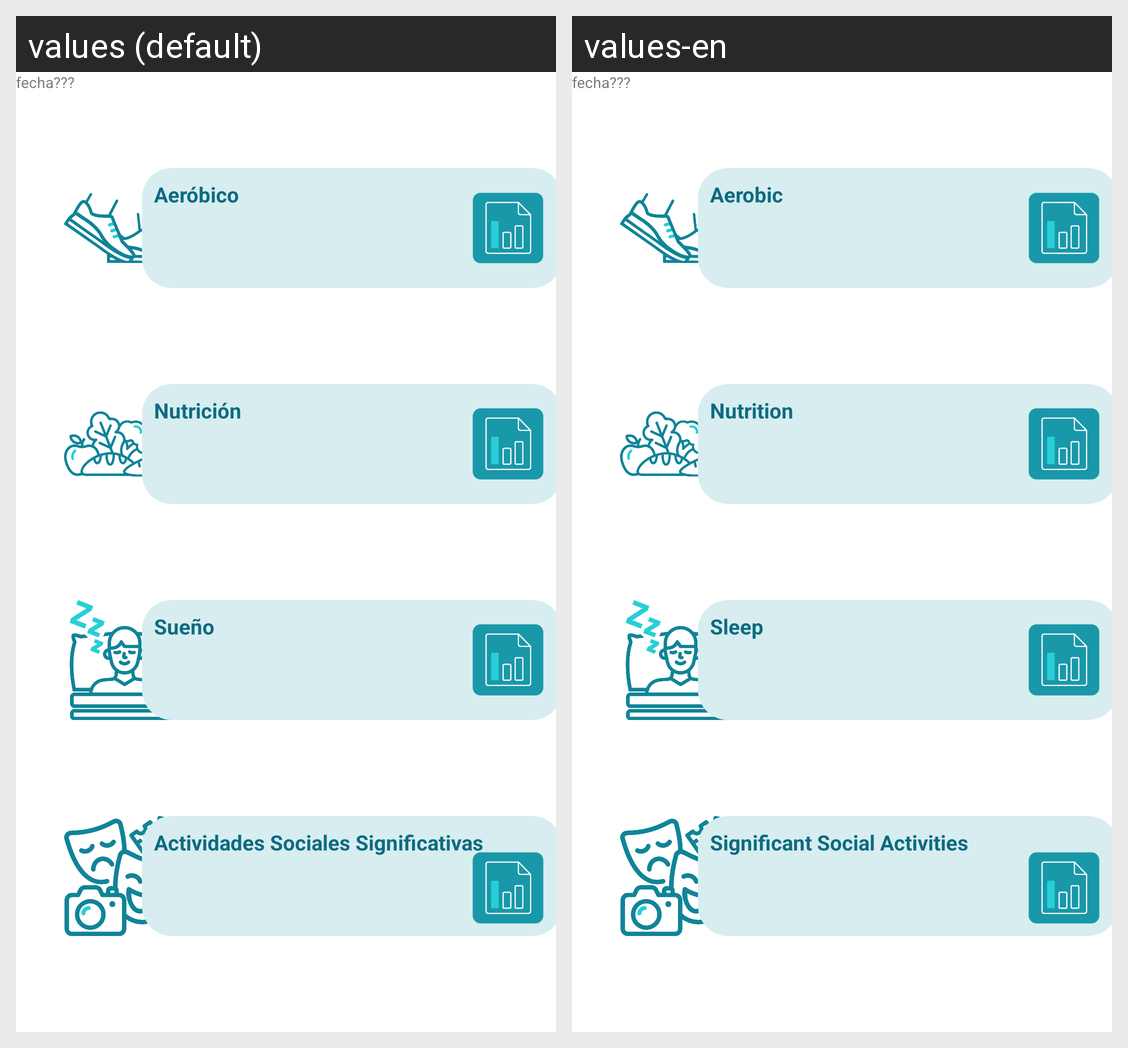

This grid shows one Android layout under two languages. Give, for every string resource on the screen, its name, the default text and each shown locale's text.
Android screen res/layout/fragment_menu_deporte_suenno.xml rendered under 2 locales, left to right: values (default), values-en. Device: Nexus 5 (rendered at 1080×1920; each locale shown at half size, 540×960, under a caption strip naming it); theme Theme.ProyectoHospitalGambia.
Strings drawn on this screen, with the default value and each locale's value (text and hints the layout hard-codes, and strings that could not be matched under every locale, appear in the picture but are not listed):

txt_Aerobico
  values: Aeróbico
  values-en: Aerobic

txt_nutricion
  values: Nutrición
  values-en: Nutrition

txt_Sueno
  values: Sueño
  values-en: Sleep

txt_ActividadSocial
  values: Actividades Sociales Significativas
  values-en: Significant Social Activities
